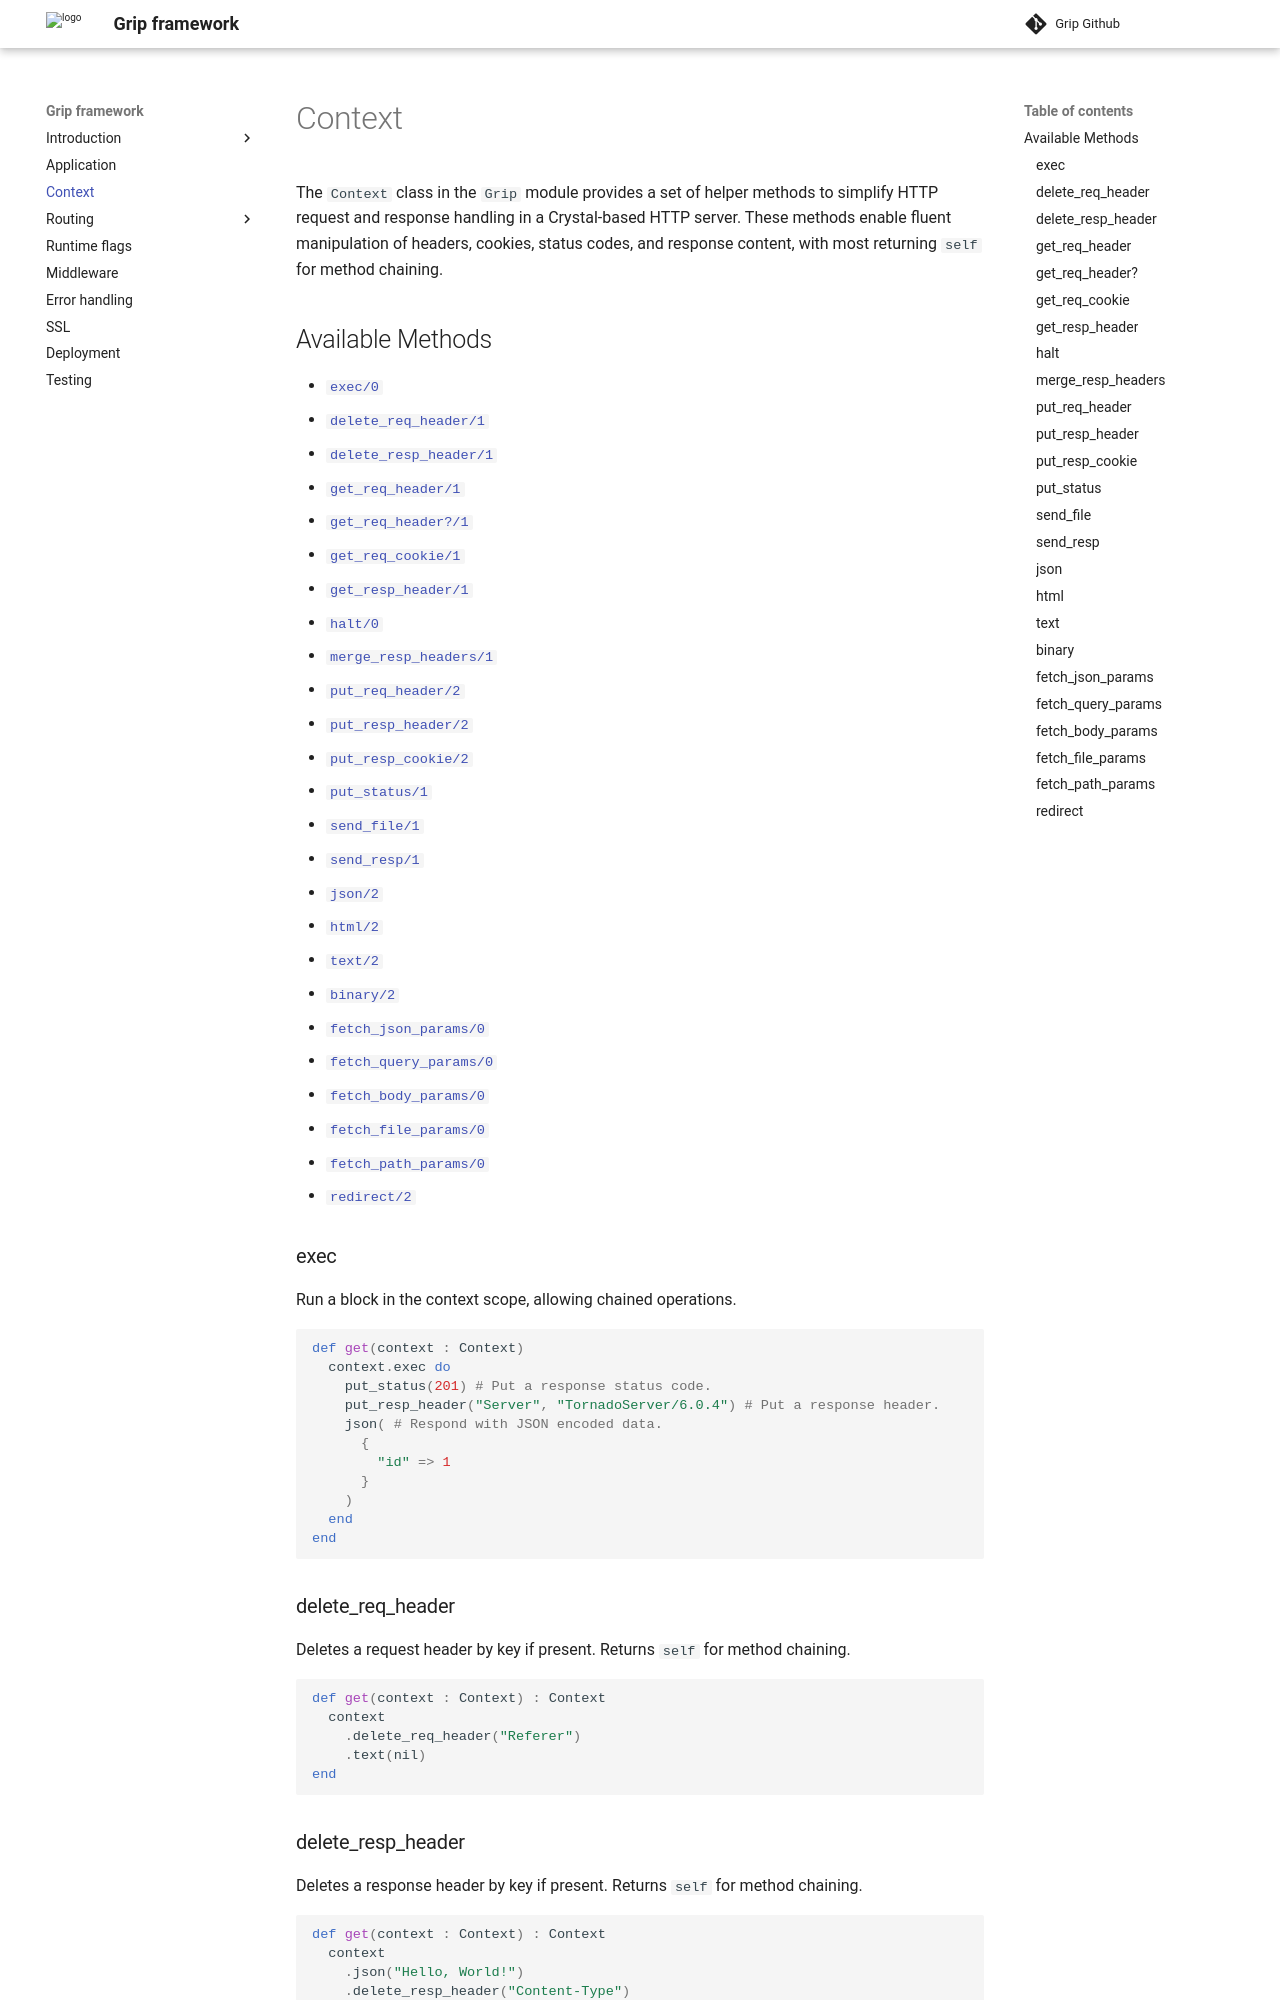

repository: grip-framework/docs · page: context/index.html · generator: mkdocs

The `Context` class in the `Grip` module provides a set of helper methods to simplify HTTP request and response handling in a Crystal-based HTTP server. These methods enable fluent manipulation of headers, cookies, status codes, and response content, with most returning `self` for method chaining.

## Available Methods

- [`exec/0`](#exec)
- [`delete_req_header/1`](#delete_req_header)
- [`delete_resp_header/1`](#delete_resp_header)
- [`get_req_header/1`](#get_req_header)
- [`get_req_header?/1`](#get_req_header-1)
- [`get_req_cookie/1`](#get_req_cookie)
- [`get_resp_header/1`](#get_resp_header)
- [`halt/0`](#halt)
- [`merge_resp_headers/1`](#merge_resp_headers)
- [`put_req_header/2`](#put_req_header)
- [`put_resp_header/2`](#put_resp_header)
- [`put_resp_cookie/2`](#put_resp_cookie)
- [`put_status/1`](#put_status)
- [`send_file/1`](#send_file)
- [`send_resp/1`](#send_resp)
- [`json/2`](#json)
- [`html/2`](#html)
- [`text/2`](#text)
- [`binary/2`](#binary)
- [`fetch_json_params/0`](#fetch_json_params)
- [`fetch_query_params/0`](#fetch_query_params)
- [`fetch_body_params/0`](#fetch_body_params)
- [`fetch_file_params/0`](#fetch_file_params)
- [`fetch_path_params/0`](#fetch_path_params)
- [`redirect/2`](#redirect)

### exec

Run a block in the context scope, allowing chained operations.

```crystal
def get(context : Context)
  context.exec do
    put_status(201) # Put a response status code.
    put_resp_header("Server", "TornadoServer/6.0.4") # Put a response header.
    json( # Respond with JSON encoded data.
      {
        "id" => 1
      }
    )
  end
end
```

### delete_req_header

Deletes a request header by key if present. Returns `self` for method chaining.

```crystal
def get(context : Context) : Context
  context
    .delete_req_header("Referer")
    .text(nil)
end
```
